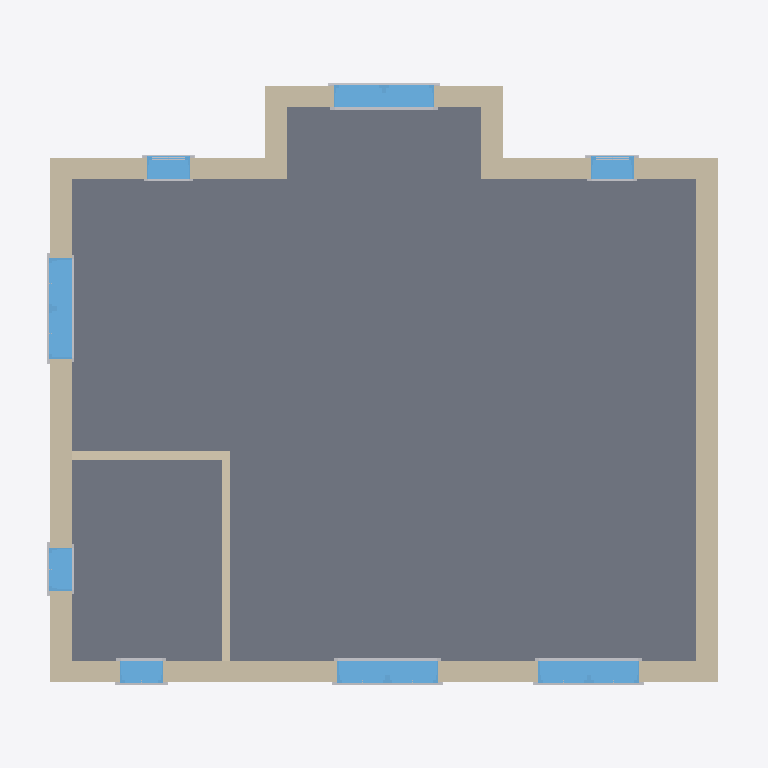
Plan cut of the same IFC building model at storey 'Poziom 1' (level 3.00 m, cut at 4.40 m), seen from above with north up, elements coloured by IFC class: 18 other elements (light grey), 10 walls (beige), 8 windows (light blue), 1 slab (grey). Cut surfaces are drawn darker.
Extent 9.9 m × 8.9 m × 10.8 m (x, y, z). Storeys (3): Parter at 0.00 m; Poziom 1 at 3.00 m; Poziom 2 at 6.00 m. Elements (89): 45 IfcBuildingElementProxy, 18 IfcWall, 13 IfcWindow, 8 IfcFooting, 2 IfcDoor, 2 IfcSlab, 1 IfcRoof.

HEADER;
FILE_DESCRIPTION(('ViewDefinition [CoordinationView]','RevitIdentifiers [VersionGUID: 1693a215-ebde-46e8-bcec-cdd08a0ff319, NumberOfSaves: 1]','CoordinateReference [CoordinateBase: Współrzędne współdzielone]'),'2;1');
FILE_NAME('0001','2025-10-09T18:04:57+01:00',(''),(''),'ODA SDAI 23.12','Autodesk Revit 24.0.5.432 (PLK) - IFC 24.0.5.432','');
FILE_SCHEMA(('IFC4X3'));
ENDSEC;
DATA;
#90=IFCPROJECT('1gclhIDpT0Oh7yCIkClMZI',#18,'0001',$,$,'Nazwa projektu','Stan projektu',(#85),#82);
#109=IFCSITE('1gclhIDpT0Oh7yCIkClMZG',#18,'Default',$,$,#108,$,$,.ELEMENT.,(52,13,43,493957),(21,0,22,501373),0.0,$,$);
#95=IFCBUILDING('1gclhIDpT0Oh7yCIkClMZJ',#18,'',$,$,#93,$,'',.ELEMENT.,$,$,#94);
#98=IFCBUILDINGSTOREY('3Zu5Bv0LOHrPC10026FoQQ',#18,'Parter',$,'Poziom:8 mm - początek',#97,$,'Parter',.ELEMENT.,0.0);
#102=IFCBUILDINGSTOREY('15Z0v90RiHrPC20026FoKR',#18,'Poziom 1',$,'Poziom:8 mm - początek',#101,$,'Poziom 1',.ELEMENT.,3000.0);
#106=IFCBUILDINGSTOREY('3D1rB0bQr7DPkfhr4rVQhb',#18,'Poziom 2',$,'Poziom:8 mm - początek',#105,$,'Poziom 2',.ELEMENT.,6000.0);
#1222=IFCSLAB('0Maw8Lwzv6wBpipT2A2iEl',#18,'Strop:Ogólne 150 mm:340150',$,'Strop:Ogólne 150 mm',#1205,#1221,'340150',.FLOOR.);
#401=IFCWALL('3D1rB0bQr7DPkfhr4rVP8m',#18,'Ściana podstawowa:Ogólne - 300 mm:338339',$,'Ściana podstawowa:Ogólne - 300 mm',#366,#400,'338339',.NOTDEFINED.);
#355=IFCWALL('3D1rB0bQr7DPkfhr4rVP8n',#18,'Ściana podstawowa:Ogólne - 300 mm:338338',$,'Ściana podstawowa:Ogólne - 300 mm',#309,#354,'338338',.NOTDEFINED.);
#660=IFCWALL('3D1rB0bQr7DPkfhr4rVP8w',#18,'Ściana podstawowa:Ogólne - 300 mm:338345',$,'Ściana podstawowa:Ogólne - 300 mm',#636,#659,'338345',.NOTDEFINED.);
#446=IFCWALL('3D1rB0bQr7DPkfhr4rVP8t',#18,'Ściana podstawowa:Ogólne - 300 mm:338340',$,'Ściana podstawowa:Ogólne - 300 mm',#411,#445,'338340',.NOTDEFINED.);
#626=IFCWALL('3D1rB0bQr7DPkfhr4rVP8x',#18,'Ściana podstawowa:Ogólne - 300 mm:338344',$,'Ściana podstawowa:Ogólne - 300 mm',#591,#625,'338344',.NOTDEFINED.);
#536=IFCWALL('3D1rB0bQr7DPkfhr4rVP8r',#18,'Ściana podstawowa:Ogólne - 300 mm:338342',$,'Ściana podstawowa:Ogólne - 300 mm',#501,#535,'338342',.NOTDEFINED.);
#2619=IFCWINDOW('0Maw8Lwzv6wBpipT2A2gud',#18,'Okno-podwójne-skrzynkowe:1400 x 1200mm:351550',$,'Okno-podwójne-skrzynkowe:1400 x 1200mm',#3837,#2615,'351550',1200.0000000000011,1399.9999999999986,.WINDOW.,.NOTDEFINED.,$);
#2683=IFCWINDOW('0Maw8Lwzv6wBpipT2A2grV',#18,'Okno-podwójne-skrzynkowe:1400 x 1200mm:351814',$,'Okno-podwójne-skrzynkowe:1400 x 1200mm',#3747,#2679,'351814',1200.0000000000011,1399.999999999999,.WINDOW.,.NOTDEFINED.,$);
#3015=IFCWINDOW('0Maw8Lwzv6wBpipT2A2f78',#18,'Okno-podwójne-skrzynkowe:1400 x 1200mm:352977',$,'Okno-podwójne-skrzynkowe:1400 x 1200mm',#3777,#3011,'352977',1200.0000000000011,1399.999999999999,.WINDOW.,.NOTDEFINED.,$);
#2747=IFCWINDOW('0Maw8Lwzv6wBpipT2A2goR',#18,'Okno-podwójne-skrzynkowe:1400 x 1200mm:352130',$,'Okno-podwójne-skrzynkowe:1400 x 1200mm',#3807,#2743,'352130',1200.0000000000016,1399.9999999999995,.WINDOW.,.NOTDEFINED.,$);
#1247=IFCWALL('0Maw8Lwzv6wBpipT2A2i8n',#18,'Ściana podstawowa:Wewnętrzne - z bloczków 100:340264',$,'Ściana podstawowa:Wewnętrzne - z bloczków 100',#1232,#1246,'340264',.NOTDEFINED.);
#491=IFCWALL('3D1rB0bQr7DPkfhr4rVP8s',#18,'Ściana podstawowa:Ogólne - 300 mm:338341',$,'Ściana podstawowa:Ogólne - 300 mm',#456,#490,'338341',.NOTDEFINED.);
#581=IFCWALL('3D1rB0bQr7DPkfhr4rVP8q',#18,'Ściana podstawowa:Ogólne - 300 mm:338343',$,'Ściana podstawowa:Ogólne - 300 mm',#546,#580,'338343',.NOTDEFINED.);
#1327=IFCWALL('0Maw8Lwzv6wBpipT2A2i90',#18,'Ściana podstawowa:Wewnętrzne - z bloczków 100:340313',$,'Ściana podstawowa:Wewnętrzne - z bloczków 100',#1315,#1326,'340313',.NOTDEFINED.);
#2913=IFCWINDOW('0Maw8Lwzv6wBpipT2A2f9h',#18,'Okno-markiza-pojedyncza:600 x 900mm:352626',$,'Okno-markiza-pojedyncza:600 x 900mm',#3852,#2909,'352626',900.0000000000011,599.9999999999995,.WINDOW.,.NOTDEFINED.,$);
#2964=IFCWINDOW('0Maw8Lwzv6wBpipT2A2fBO',#18,'Okno-markiza-pojedyncza:600 x 900mm:352705',$,'Okno-markiza-pojedyncza:600 x 900mm',#3762,#2960,'352705',900.0000000000011,599.9999999999995,.WINDOW.,.NOTDEFINED.,$);
#2811=IFCWINDOW('0Maw8Lwzv6wBpipT2A2fEd',#18,'Okno-markiza-pojedyncza:600 x 900mm:352446',$,'Okno-markiza-pojedyncza:600 x 900mm',#3822,#2807,'352446',900.0000000000011,599.9999999999995,.WINDOW.,.NOTDEFINED.,$);
#2862=IFCWINDOW('0Maw8Lwzv6wBpipT2A2f88',#18,'Okno-markiza-pojedyncza:600 x 900mm:352529',$,'Okno-markiza-pojedyncza:600 x 900mm',#3792,#2858,'352529',900.0000000000011,600.0,.WINDOW.,.NOTDEFINED.,$);
#2800=IFCBUILDINGELEMENTPROXY('0Maw8Lwzv6wBpipT2A2goH',#18,'M_Ościeżnica-okienna-wewnętrzna-płaska:Rama obrazu:352136',$,'M_Ościeżnica-okienna-wewnętrzna-płaska:Rama obrazu',#2799,#2796,'352136',.NOTDEFINED.);
#2736=IFCBUILDINGELEMENTPROXY('0Maw8Lwzv6wBpipT2A2grL',#18,'M_Ościeżnica-okienna-wewnętrzna-płaska:Rama obrazu:351820',$,'M_Ościeżnica-okienna-wewnętrzna-płaska:Rama obrazu',#2735,#2732,'351820',.NOTDEFINED.);
#3068=IFCBUILDINGELEMENTPROXY('0Maw8Lwzv6wBpipT2A2f7E',#18,'M_Ościeżnica-okienna-wewnętrzna-płaska:Rama obrazu:352983',$,'M_Ościeżnica-okienna-wewnętrzna-płaska:Rama obrazu',#3067,#3064,'352983',.NOTDEFINED.);
#2789=IFCBUILDINGELEMENTPROXY('0Maw8Lwzv6wBpipT2A2goU',#18,'M_Przycięcie-okno-zewnętrzne-płaskie:z parapetem:352135',$,'M_Przycięcie-okno-zewnętrzne-płaskie:z parapetem',#2788,#2785,'352135',.NOTDEFINED.);
#2661=IFCBUILDINGELEMENTPROXY('0Maw8Lwzv6wBpipT2A2gvQ',#18,'M_Przycięcie-okno-zewnętrzne-płaskie:z parapetem:351555',$,'M_Przycięcie-okno-zewnętrzne-płaskie:z parapetem',#2660,#2657,'351555',.NOTDEFINED.);
#2725=IFCBUILDINGELEMENTPROXY('0Maw8Lwzv6wBpipT2A2grI',#18,'M_Przycięcie-okno-zewnętrzne-płaskie:z parapetem:351819',$,'M_Przycięcie-okno-zewnętrzne-płaskie:z parapetem',#2724,#2721,'351819',.NOTDEFINED.);
#3057=IFCBUILDINGELEMENTPROXY('0Maw8Lwzv6wBpipT2A2f7F',#18,'M_Przycięcie-okno-zewnętrzne-płaskie:z parapetem:352982',$,'M_Przycięcie-okno-zewnętrzne-płaskie:z parapetem',#3056,#3053,'352982',.NOTDEFINED.);
#2672=IFCBUILDINGELEMENTPROXY('0Maw8Lwzv6wBpipT2A2gvT',#18,'M_Ościeżnica-okienna-wewnętrzna-płaska:Rama obrazu:351556',$,'M_Ościeżnica-okienna-wewnętrzna-płaska:Rama obrazu',#2671,#2668,'351556',.NOTDEFINED.);
#3004=IFCBUILDINGELEMENTPROXY('0Maw8Lwzv6wBpipT2A2fBV',#18,'M_Ościeżnica-okienna-wewnętrzna-płaska:Rama obrazu:352710',$,'M_Ościeżnica-okienna-wewnętrzna-płaska:Rama obrazu',#3003,#3000,'352710',.NOTDEFINED.);
#2942=IFCBUILDINGELEMENTPROXY('0Maw8Lwzv6wBpipT2A2f9l',#18,'M_Przycięcie-okno-zewnętrzne-płaskie:z parapetem:352630',$,'M_Przycięcie-okno-zewnętrzne-płaskie:z parapetem',#2941,#2938,'352630',.NOTDEFINED.);
#2993=IFCBUILDINGELEMENTPROXY('0Maw8Lwzv6wBpipT2A2fBS',#18,'M_Przycięcie-okno-zewnętrzne-płaskie:z parapetem:352709',$,'M_Przycięcie-okno-zewnętrzne-płaskie:z parapetem',#2992,#2989,'352709',.NOTDEFINED.);
#2902=IFCBUILDINGELEMENTPROXY('0Maw8Lwzv6wBpipT2A2f8F',#18,'M_Ościeżnica-okienna-wewnętrzna-płaska:Rama obrazu:352534',$,'M_Ościeżnica-okienna-wewnętrzna-płaska:Rama obrazu',#2901,#2898,'352534',.NOTDEFINED.);
#2953=IFCBUILDINGELEMENTPROXY('0Maw8Lwzv6wBpipT2A2f9k',#18,'M_Ościeżnica-okienna-wewnętrzna-płaska:Rama obrazu:352631',$,'M_Ościeżnica-okienna-wewnętrzna-płaska:Rama obrazu',#2952,#2949,'352631',.NOTDEFINED.);
#2851=IFCBUILDINGELEMENTPROXY('0Maw8Lwzv6wBpipT2A2fFQ',#18,'M_Ościeżnica-okienna-wewnętrzna-płaska:Rama obrazu:352451',$,'M_Ościeżnica-okienna-wewnętrzna-płaska:Rama obrazu',#2850,#2847,'352451',.NOTDEFINED.);
#2891=IFCBUILDINGELEMENTPROXY('0Maw8Lwzv6wBpipT2A2f8C',#18,'M_Przycięcie-okno-zewnętrzne-płaskie:z parapetem:352533',$,'M_Przycięcie-okno-zewnętrzne-płaskie:z parapetem',#2890,#2887,'352533',.NOTDEFINED.);
#2840=IFCBUILDINGELEMENTPROXY('0Maw8Lwzv6wBpipT2A2fFR',#18,'M_Przycięcie-okno-zewnętrzne-płaskie:z parapetem:352450',$,'M_Przycięcie-okno-zewnętrzne-płaskie:z parapetem',#2839,#2836,'352450',.NOTDEFINED.);
#2826=IFCBUILDINGELEMENTPROXY('0Maw8Lwzv6wBpipT2A2fFO',#18,'M_Szpros-wzór_2x2:M_Szpros-wzór_2x2:352449',$,'M_Szpros-wzór_2x2:M_Szpros-wzór_2x2',#2825,#2822,'352449',.NOTDEFINED.);
#2877=IFCBUILDINGELEMENTPROXY('0Maw8Lwzv6wBpipT2A2f8D',#18,'M_Szpros-wzór_2x2:M_Szpros-wzór_2x2:352532',$,'M_Szpros-wzór_2x2:M_Szpros-wzór_2x2',#2876,#2873,'352532',.NOTDEFINED.);
ENDSEC;
